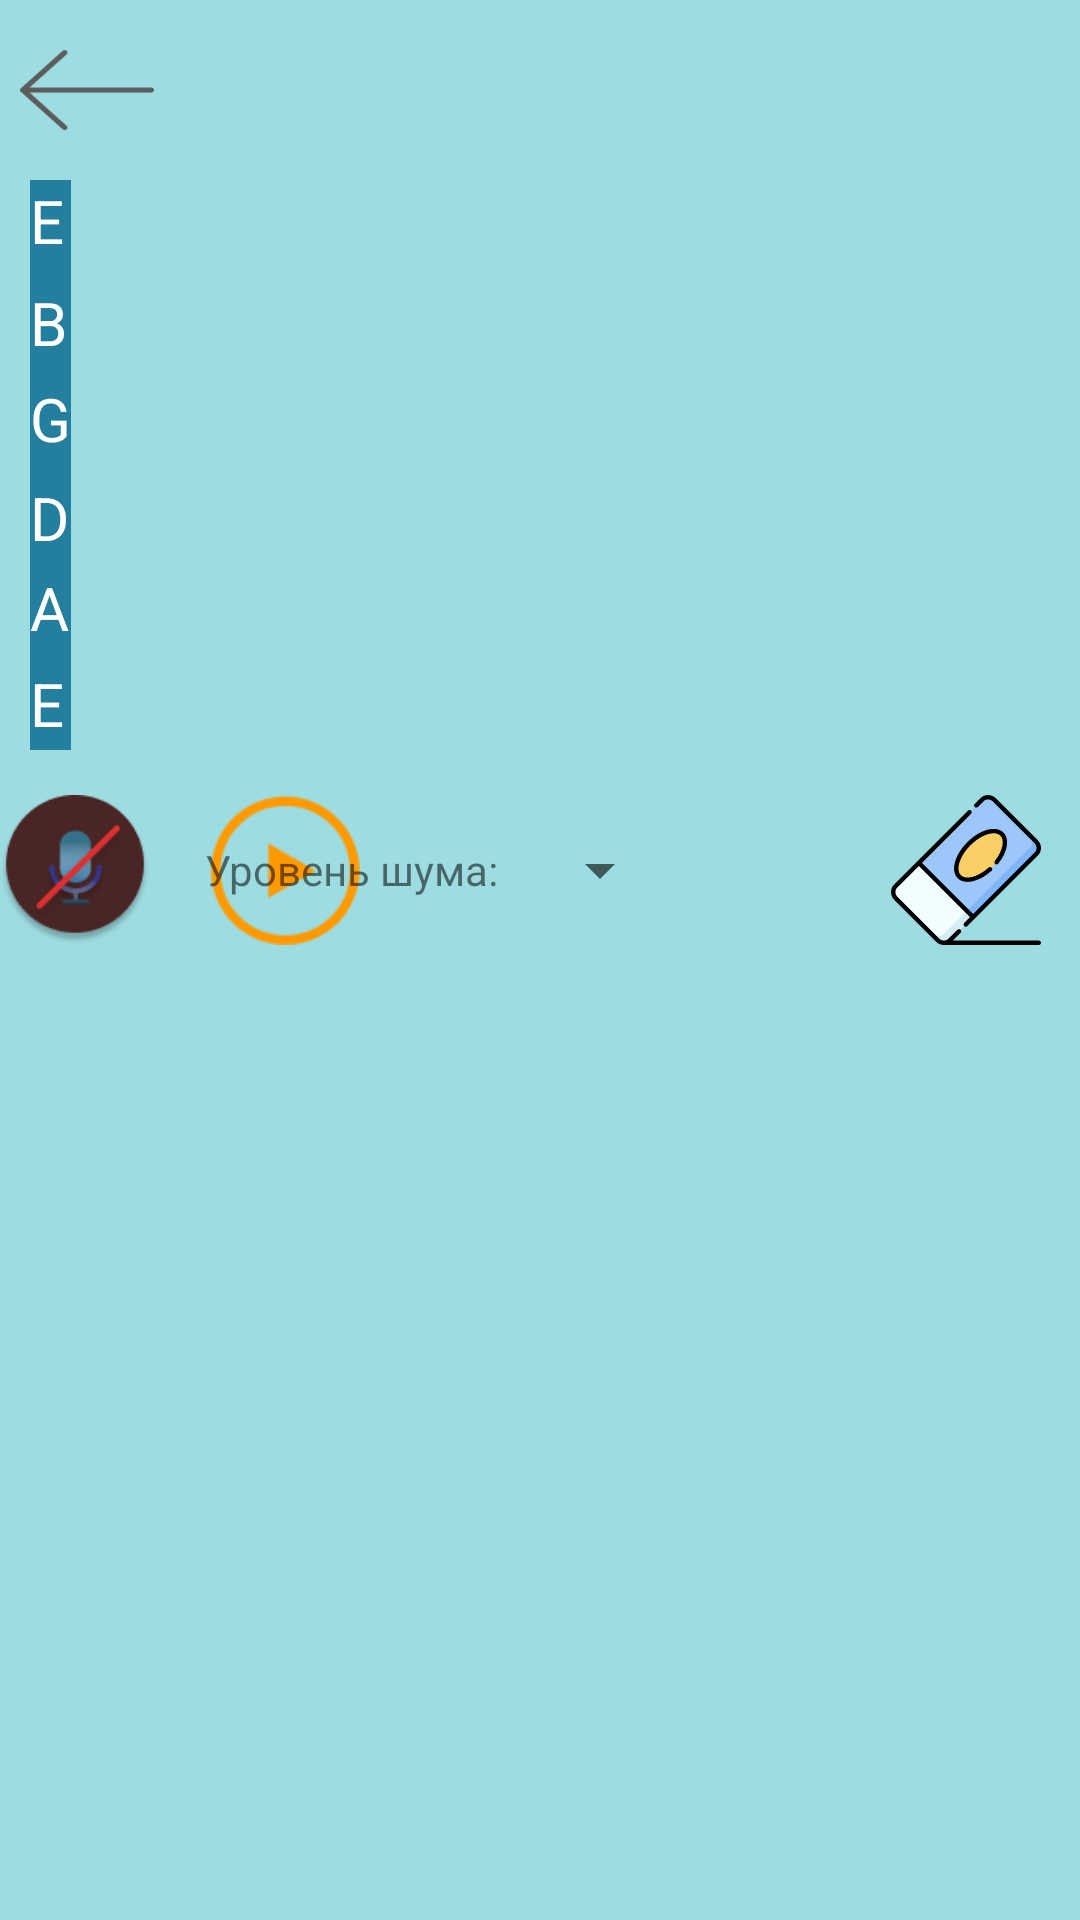

Android layout source for this screen:
<!-- AndroidManifest.xml: application theme Theme.TabNote -->
<!-- res/layout/tab_layout.xml -->
<?xml version="1.0" encoding="utf-8"?>
<RelativeLayout
    android:id="@+id/tabRoot"
    xmlns:android="http://schemas.android.com/apk/res/android"
    xmlns:app="http://schemas.android.com/apk/res-auto"
    xmlns:tools="http://schemas.android.com/tools"
    android:layout_width="match_parent"
    android:layout_height="match_parent"
    android:orientation="vertical"
    tools:context=".MainActivity"
    android:background="#9DDCE0">

        <RelativeLayout
            android:id="@+id/tab_head"
            android:layout_width="match_parent"
            android:layout_height="wrap_content"
            android:layout_marginTop="10dp"
            android:layout_marginBottom="5dp"
            android:layout_marginHorizontal="5dp"
            android:layout_alignParentStart="true">

            <ImageView
                android:id="@+id/arrowBack"
                android:layout_width="wrap_content"
                android:layout_height="40dp"
                android:src="@drawable/ic_arrow"
                android:layout_centerVertical="true"
                tools:ignore="ContentDescription" />

        </RelativeLayout>

        <RelativeLayout
            android:id="@+id/tab_body"
            android:layout_width="match_parent"
            android:layout_marginBottom="10dp"
            android:layout_marginStart="10dp"
            android:layout_below="@+id/tab_head"
            android:layout_height="200dp">

            <HorizontalScrollView
                android:id="@+id/horizontalScroll"
                android:layout_width="match_parent"
                android:layout_height="wrap_content"
                android:fillViewport="true"
                tools:ignore="ScrollViewCount,UselessParent"
                android:layout_centerVertical="true">

                <RelativeLayout
                    android:layout_width="wrap_content"
                    android:layout_height="210dp">

                    <LinearLayout
                        android:id="@+id/strings"
                        android:layout_width="wrap_content"
                        android:layout_height="210dp"
                        android:orientation="horizontal"
                        android:layout_alignParentBottom="true">































                    </LinearLayout>

                </RelativeLayout>
            </HorizontalScrollView>

            <LinearLayout
                android:layout_width="wrap_content"
                android:layout_height="190dp"
                android:orientation="vertical"
                android:background="#CB05678C"
                android:layout_centerVertical="true">
                <TextView
                    android:layout_width="wrap_content"
                    android:layout_height="wrap_content"
                    android:textSize="20sp"
                    android:textColor="#FFFFFF"
                    android:text="E"/>
                <TextView
                    android:layout_width="wrap_content"
                    android:layout_height="wrap_content"
                    android:textSize="20sp"
                    android:layout_marginTop="7dp"
                    android:textColor="#FFFFFF"
                    android:text="B"/>
                <TextView
                    android:layout_width="wrap_content"
                    android:layout_height="wrap_content"
                    android:textSize="20sp"
                    android:layout_marginTop="5dp"
                    android:textColor="#FFFFFF"
                    android:text="G"/>
                <TextView
                    android:layout_width="wrap_content"
                    android:layout_height="wrap_content"
                    android:textSize="20sp"
                    android:layout_marginTop="6dp"
                    android:textColor="#FFFFFF"
                    android:text="D"/>
                <TextView
                    android:layout_width="wrap_content"
                    android:layout_height="wrap_content"
                    android:textSize="20sp"
                    android:layout_marginTop="3dp"
                    android:textColor="#FFFFFF"
                    android:text="A"/>
                <TextView
                    android:layout_width="wrap_content"
                    android:layout_height="wrap_content"
                    android:textSize="20sp"
                    android:layout_marginTop="5dp"
                    android:textColor="#FFFFFF"
                    android:text="E"/>
            </LinearLayout>
        </RelativeLayout>

        <RelativeLayout
            android:layout_width="match_parent"
            android:layout_height="wrap_content"
            android:layout_marginEnd="10dp"
            android:layout_below="@+id/tab_body">

            <ImageView
                android:id="@+id/btnPausePlay"
                android:layout_width="50dp"
                android:layout_height="50dp"
                android:layout_alignParentStart="true"
                android:layout_centerVertical="true"
                app:srcCompat="@drawable/no_microphone" />

            <ImageView
                android:id="@+id/btnPlay"
                android:layout_width="50dp"
                android:layout_height="50dp"
                android:layout_marginStart="20dp"
                android:layout_centerVertical="true"
                android:layout_toEndOf="@+id/btnPausePlay"
                android:src="@drawable/play"
                tools:ignore="ContentDescription" />

            <TextView
                android:id="@+id/textThreshold"
                android:layout_width="wrap_content"
                android:layout_height="wrap_content"
                android:text="Уровень шума:"
                android:layout_centerVertical="true"
                android:layout_marginStart="5dp"
                android:layout_toStartOf="@+id/threshold"/>

            <Spinner
                android:id="@+id/threshold"
                android:layout_width="wrap_content"
                android:layout_height="wrap_content"
                android:layout_marginStart="10dp"
                android:layout_centerVertical="true"
                android:layout_toStartOf="@+id/btnSaveTab"/>

            <ImageView
                android:id="@+id/btnSaveTab"
                android:layout_width="30dp"
                android:layout_height="30dp"
                android:layout_marginStart="20dp"
                android:layout_marginEnd="20dp"
                android:layout_centerVertical="true"
                android:layout_toStartOf="@+id/btnClear"
                android:src="@drawable/save"
                tools:ignore="ContentDescription" />

            <ImageView
                android:id="@+id/btnClear"
                android:layout_width="wrap_content"
                android:layout_height="50dp"
                android:layout_alignParentEnd="true"
                android:layout_centerVertical="true"
                android:src="@drawable/ic_clear"
                tools:ignore="ContentDescription" />

        </RelativeLayout>
</RelativeLayout>
<!-- resources referenced by this layout -->
<resources>
  <!-- drawable ic_arrow (drawable) -->
  <vector xmlns:android="http://schemas.android.com/apk/res/android"
      android:width="48dp"
      android:height="43dp"
      android:viewportWidth="48"
      android:viewportHeight="43">
    <group>
      <clip-path
          android:pathData="M48,43l-48,-0l-0,-43l48,-0z"/>
      <path
          android:pathData="M0.293,22.1334L15.293,35.5709C15.6836,35.9209 16.3164,35.9209 16.707,35.5709C17.0977,35.2209 17.0977,34.654 16.707,34.3042L3.414,22.3959L47,22.3959C47.5527,22.3959 48,21.9952 48,21.5C48,21.0048 47.5527,20.6041 47,20.6041L3.414,20.6041L16.707,8.6959C17.0977,8.3459 17.0977,7.779 16.707,7.4292C16.5117,7.2542 16.2558,7.1667 15.9999,7.1667C15.7441,7.1667 15.4882,7.2542 15.2929,7.4292L0.2929,20.8667C-0.0977,21.2165 -0.0977,21.7834 0.293,22.1334Z"
          android:fillColor="#5C5C5C"/>
    </group>
  </vector>
  <!-- drawable ic_clear: vector/xml drawable (drawable, 3881 chars, omitted) -->
  <!-- drawable no_microphone: png bitmap (drawable, 7131 bytes) -->
  <!-- drawable note_standard (drawable) -->
  <?xml version="1.0" encoding="utf-8"?>
  <vector
      xmlns:android="http://schemas.android.com/apk/res/android"
      xmlns:aapt="http://schemas.android.com/aapt"
      android:width="30dp"
      android:height="30dp"
      android:viewportWidth="30"
      android:viewportHeight="30">
      <group>
          <clip-path
              android:pathData="M13.5 0C20.9558 0 27 6.04415 27 13.5V13.5C27 20.9559 20.9558 27 13.5 27C6.04415 27 0 20.9559 0 13.5V13.5C0 6.04415 6.04415 0 13.5 0Z" />
          <path
              android:pathData="M0 0V27H27V0"
              android:fillColor="#B3B56F" />
      </group>
  </vector>
  <!-- drawable play: png bitmap (drawable-v24, 3232 bytes) -->
  <!-- drawable strings: png bitmap (drawable, 50489 bytes) -->
  <style name="Theme.TabNote" parent="Theme.MaterialComponents.DayNight.NoActionBar">
          
          <item name="colorPrimary">@color/purple_500</item>
          <item name="colorPrimaryVariant">@color/purple_700</item>
          <item name="colorOnPrimary">@color/white</item>
          
          <item name="colorSecondary">@color/teal_200</item>
          <item name="colorSecondaryVariant">@color/teal_700</item>
          <item name="colorOnSecondary">@color/black</item>
          
          <item name="android:statusBarColor" tools:targetApi="l">?attr/colorPrimaryVariant</item>
          
      </style>
  <color name="purple_500">#FF6200EE</color>
  <color name="purple_700">#FF3700B3</color>
  <color name="white">#FFFFFFFF</color>
  <color name="teal_200">#FF03DAC5</color>
  <color name="teal_700">#FF018786</color>
  <color name="black">#FF000000</color>
</resources>
